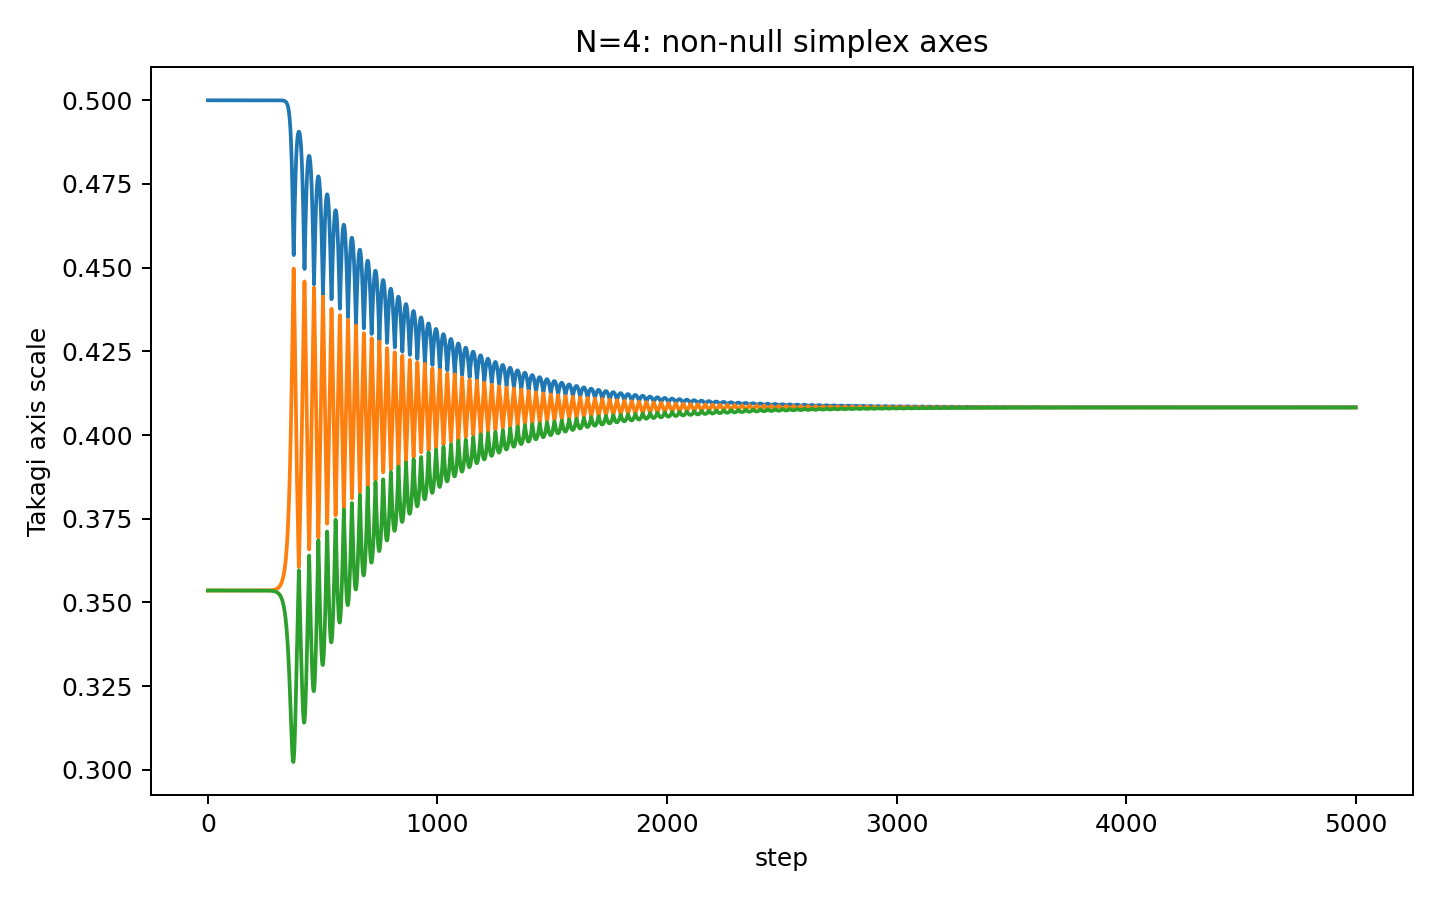

Data behind this chart, as committed beside it:
step, takagi_r1, takagi_r2, takagi_r3, takagi_r4
0, 0.5, 0.3536, 0.3536, 3.728244567277828e-09
1, 0.5, 0.3536, 0.3536, 3.2188359880494607e-09
2, 0.5, 0.3536, 0.3536, 1.5645918069257546e-09
3, 0.5, 0.3536, 0.3536, 3.969804347917231e-09
4, 0.5, 0.3536, 0.3536, 2.2932714753247754e-09
5, 0.5, 0.3536, 0.3536, 1.794961349534408e-09
6, 0.5, 0.3536, 0.3536, 2.783388681883437e-09
7, 0.5, 0.3536, 0.3536, 2.1787937009857636e-09
8, 0.5, 0.3536, 0.3536, 2.6927940428672698e-09
9, 0.5, 0.3536, 0.3536, 3.5383507562885245e-09
10, 0.5, 0.3536, 0.3536, 2.2900218546021456e-09
11, 0.5, 0.3536, 0.3536, 3.342140130062531e-09
12, 0.5, 0.3536, 0.3536, 3.5468240299367582e-09
13, 0.5, 0.3536, 0.3536, 3.824339448710082e-09
14, 0.5, 0.3536, 0.3536, 2.9801535516819983e-09
15, 0.5, 0.3536, 0.3536, 4.0397068144560434e-09
16, 0.5, 0.3536, 0.3536, 6.276847835433627e-09
17, 0.5, 0.3536, 0.3536, 2.3847110241846134e-09
18, 0.5, 0.3536, 0.3536, 4.029516110107892e-09
19, 0.5, 0.3536, 0.3536, 3.934297782646156e-09
20, 0.5, 0.3536, 0.3536, 4.127426360307219e-09
21, 0.5, 0.3536, 0.3536, 1.9025638590421128e-09
22, 0.5, 0.3536, 0.3536, 3.122617213691626e-09
23, 0.5, 0.3536, 0.3536, 4.4536671334190425e-09
24, 0.5, 0.3536, 0.3536, 3.904526340008466e-09
25, 0.5, 0.3536, 0.3536, 3.323834298979066e-09
26, 0.5, 0.3536, 0.3536, 4.073988833292882e-09
27, 0.5, 0.3536, 0.3536, 3.3604439311098584e-09
28, 0.5, 0.3536, 0.3536, 5.7367983772503616e-09
29, 0.5, 0.3536, 0.3536, 3.779993510041581e-09
30, 0.5, 0.3536, 0.3536, 2.3397462839692447e-09
31, 0.5, 0.3536, 0.3536, 3.212028944257968e-09
32, 0.5, 0.3536, 0.3536, 4.1802259963361715e-09
33, 0.5, 0.3536, 0.3536, 2.231101970632555e-09
34, 0.5, 0.3536, 0.3536, 1.679946039718744e-09
35, 0.5, 0.3536, 0.3536, 2.804205367565704e-09
36, 0.5, 0.3536, 0.3536, 2.136217205174857e-09
37, 0.5, 0.3536, 0.3536, 2.2526804537078076e-09
38, 0.5, 0.3536, 0.3536, 2.9234216945113497e-09
39, 0.5, 0.3536, 0.3536, 4.075356886819943e-09
40, 0.5, 0.3536, 0.3536, 3.470064682959243e-09
41, 0.5, 0.3536, 0.3536, 3.5571523231462053e-09
42, 0.5, 0.3536, 0.3536, 4.193463542929724e-09
43, 0.5, 0.3536, 0.3536, 5.60679622598865e-09
44, 0.5, 0.3536, 0.3536, 3.287040495264068e-09
45, 0.5, 0.3536, 0.3536, 2.0347102399885917e-09
46, 0.5, 0.3536, 0.3536, 4.0300645323095674e-09
47, 0.5, 0.3536, 0.3536, 4.4201437116653265e-09
48, 0.5, 0.3536, 0.3536, 5.848940632179818e-09
49, 0.5, 0.3536, 0.3536, 2.5535438201664584e-09
50, 0.5, 0.3536, 0.3536, 2.1006617049296844e-09
51, 0.5, 0.3536, 0.3536, 4.39522870017564e-09
52, 0.5, 0.3536, 0.3536, 3.702701330812651e-09
53, 0.5, 0.3536, 0.3536, 4.238709728207605e-09
54, 0.5, 0.3536, 0.3536, 2.9143368555574695e-09
55, 0.5, 0.3536, 0.3536, 2.973827656921852e-09
56, 0.5, 0.3536, 0.3536, 1.7560774527863689e-09
57, 0.5, 0.3536, 0.3536, 2.5507832511355117e-09
58, 0.5, 0.3536, 0.3536, 2.861354486797603e-09
59, 0.5, 0.3536, 0.3536, 1.8072940077195995e-09
... 4,941 more rows
